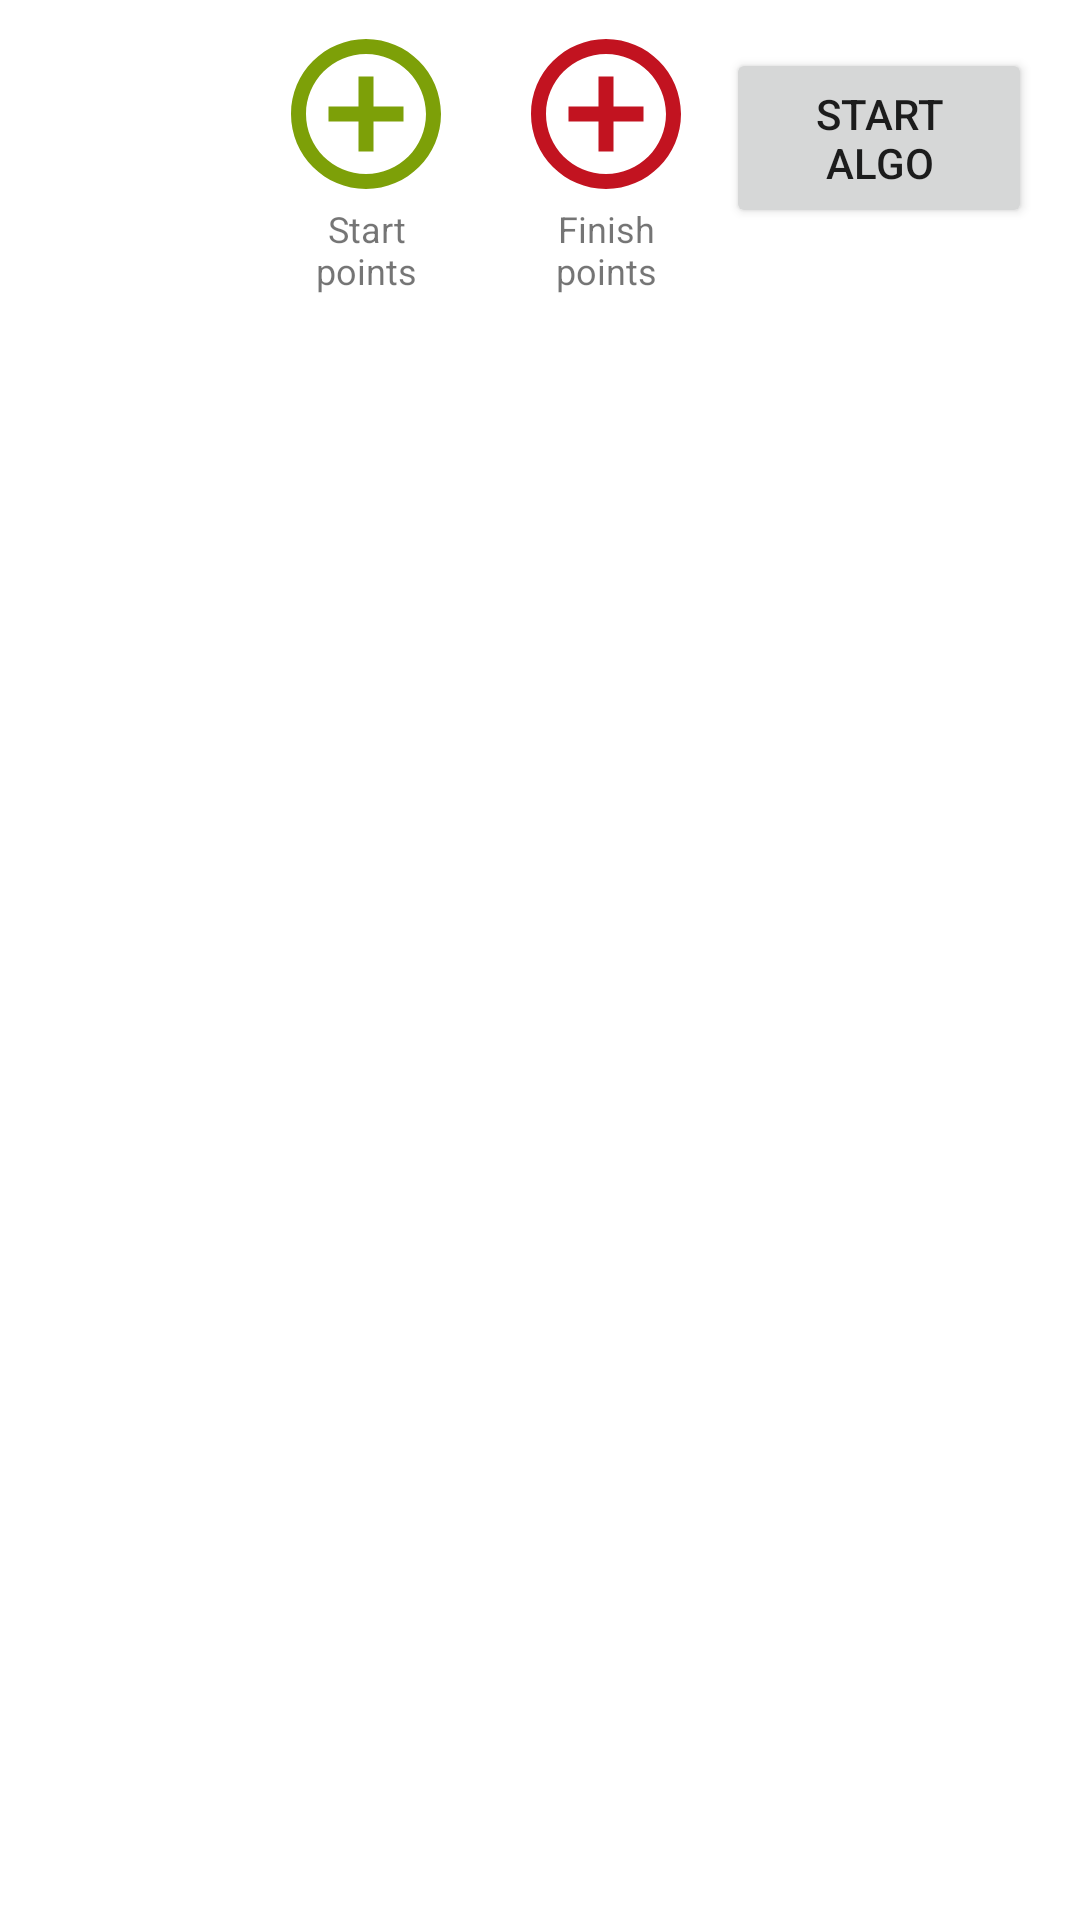

Here is an Android app screen rendered from its layout file. Give the layout XML and the strings, colors and styles it references.
<!-- AndroidManifest.xml: application theme AppTheme -->
<!-- res/layout/linear_algebra_menu.xml -->
<?xml version="1.0" encoding="utf-8"?>
<android.support.constraint.ConstraintLayout
    xmlns:android="http://schemas.android.com/apk/res/android"
    xmlns:app="http://schemas.android.com/apk/res-auto"
    xmlns:tools="http://schemas.android.com/tools"
    android:background="@color/colorBackground1"
    android:layout_width="match_parent"
    android:layout_height="match_parent">

    <View
        android:id="@+id/view"
        android:layout_width="match_parent"
        android:layout_height="100dp"
        app:layout_constraintEnd_toEndOf="parent"
        app:layout_constraintHorizontal_bias="1.0"
        app:layout_constraintStart_toStartOf="parent"
        app:layout_constraintTop_toTopOf="parent" />

    <ImageButton
        android:id="@+id/button_settings_algem"
        android:layout_width="40dp"
        android:layout_height="40dp"
        android:layout_marginStart="16dp"
        android:layout_marginTop="16dp"
        android:visibility="invisible"
        android:src="@drawable/ic_settings"
        app:layout_constraintStart_toStartOf="parent"
        app:layout_constraintTop_toTopOf="parent"
        android:contentDescription="@string/settings"/>
    <Button
        android:id="@+id/button_start_linear_algebra"
        android:layout_width="102dp"
        android:layout_height="60dp"
        android:layout_marginTop="16dp"
        android:layout_marginEnd="16dp"
        android:text="@string/start_algo"
        app:layout_constraintEnd_toEndOf="parent"
        app:layout_constraintTop_toTopOf="parent" />

    <ImageButton
        android:id="@+id/button_start_points"
        android:layout_width="60dp"
        android:layout_height="60dp"
        android:layout_marginStart="92dp"
        android:layout_marginTop="8dp"
        android:background="@color/White"
        android:contentDescription="@string/start_points"
        android:src="@drawable/ic_point_green"
        android:scaleType="centerCrop"
        app:layout_constraintStart_toStartOf="parent"
        app:layout_constraintTop_toTopOf="parent" />

    <ImageButton
        android:id="@+id/button_finish_points"
        android:layout_width="60dp"
        android:layout_height="60dp"
        android:layout_marginStart="20dp"
        android:layout_marginTop="8dp"
        android:background="@color/White"
        android:contentDescription="@string/finish_points"
        android:src="@drawable/ic_point_red"
        android:scaleType="centerCrop"
        app:layout_constraintStart_toEndOf="@+id/button_start_points"
        app:layout_constraintTop_toTopOf="parent" />

    <TextView
        android:id="@+id/textView4"
        android:layout_width="60dp"
        android:layout_height="30dp"
        android:gravity="center"
        android:textSize="12sp"
        android:text="@string/start_points"
        app:layout_constraintEnd_toEndOf="@+id/button_start_points"
        app:layout_constraintHorizontal_bias="0.0"
        app:layout_constraintStart_toStartOf="@+id/button_start_points"
        app:layout_constraintTop_toBottomOf="@+id/button_start_points" />

    <TextView
        android:id="@+id/textView5"
        android:layout_width="60dp"
        android:layout_height="30dp"
        android:layout_marginStart="8dp"
        android:gravity="center"
        android:textSize="12sp"
        android:text="@string/finish_points"
        app:layout_constraintEnd_toEndOf="@+id/button_finish_points"
        app:layout_constraintHorizontal_bias="1.0"
        app:layout_constraintStart_toStartOf="@+id/button_finish_points"
        app:layout_constraintTop_toBottomOf="@+id/button_finish_points" />


</android.support.constraint.ConstraintLayout>
<!-- resources referenced by this layout -->
<resources>
  <color name="White">#fff</color>
  <color name="colorBackground1">#fff</color>
  <!-- drawable ic_point_green (drawable) -->
  <vector xmlns:android="http://schemas.android.com/apk/res/android"
          android:width="24dp"
          android:height="24dp"
          android:viewportWidth="24.0"
          android:viewportHeight="24.0">
      <path
          android:fillColor="@color/green"
          android:pathData="M13,7h-2v4L7,11v2h4v4h2v-4h4v-2h-4L13,7zM12,2C6.49,2 2,6.49 2,12s4.49,10 10,10 10,-4.49 10,-10S17.51,2 12,2zM12,20c-4.41,0 -8,-3.59 -8,-8s3.59,-8 8,-8 8,3.59 8,8 -3.59,8 -8,8z"/>
  </vector>
  <!-- drawable ic_point_red (drawable) -->
  <vector xmlns:android="http://schemas.android.com/apk/res/android"
          android:width="24dp"
          android:height="24dp"
          android:viewportWidth="24.0"
          android:viewportHeight="24.0">
      <path
          android:fillColor="@color/colorAccent"
          android:pathData="M13,7h-2v4L7,11v2h4v4h2v-4h4v-2h-4L13,7zM12,2C6.49,2 2,6.49 2,12s4.49,10 10,10 10,-4.49 10,-10S17.51,2 12,2zM12,20c-4.41,0 -8,-3.59 -8,-8s3.59,-8 8,-8 8,3.59 8,8 -3.59,8 -8,8z"/>
  </vector>
  <!-- drawable ic_settings (drawable) -->
  <vector android:height="24dp" android:tint="@color/darkGrey"
      android:viewportHeight="24" android:viewportWidth="24"
      android:width="24dp" xmlns:android="http://schemas.android.com/apk/res/android">
      <path android:fillColor="@color/colorBackground2" android:pathData="M19.1,12.9a2.8,2.8 0,0 0,0.1 -0.9,2.8 2.8,0 0,0 -0.1,-0.9l2.1,-1.6a0.7,0.7 0,0 0,0.1 -0.6L19.4,5.5a0.7,0.7 0,0 0,-0.6 -0.2l-2.4,1a6.5,6.5 0,0 0,-1.6 -0.9l-0.4,-2.6a0.5,0.5 0,0 0,-0.5 -0.4H10.1a0.5,0.5 0,0 0,-0.5 0.4L9.3,5.4a5.6,5.6 0,0 0,-1.7 0.9l-2.4,-1a0.4,0.4 0,0 0,-0.5 0.2l-2,3.4c-0.1,0.2 0,0.4 0.2,0.6l2,1.6a2.8,2.8 0,0 0,-0.1 0.9,2.8 2.8,0 0,0 0.1,0.9L2.8,14.5a0.7,0.7 0,0 0,-0.1 0.6l1.9,3.4a0.7,0.7 0,0 0,0.6 0.2l2.4,-1a6.5,6.5 0,0 0,1.6 0.9l0.4,2.6a0.5,0.5 0,0 0,0.5 0.4h3.8a0.5,0.5 0,0 0,0.5 -0.4l0.3,-2.6a5.6,5.6 0,0 0,1.7 -0.9l2.4,1a0.4,0.4 0,0 0,0.5 -0.2l2,-3.4c0.1,-0.2 0,-0.4 -0.2,-0.6ZM12,15.6A3.6,3.6 0,1 1,15.6 12,3.6 3.6,0 0,1 12,15.6Z"/>
  </vector>
  <string name="finish_points">Finish points</string>
  <string name="settings">Settings</string>
  <string name="start_algo">Start algo</string>
  <string name="start_points">Start points</string>
  <style name="AppTheme" parent="Theme.AppCompat.Light.DarkActionBar">
          
          <item name="colorPrimary">@color/colorPrimary</item>
          <item name="colorPrimaryDark">@color/colorPrimaryDark</item>
          <item name="colorAccent">@color/colorAccent</item>
          <item name="windowNoTitle">true</item>
      </style>
  <color name="green">#7DA008</color>
  <color name="colorAccent">#C21320</color>
  <color name="darkGrey">#2B2B2B</color>
  <color name="colorBackground2">#E4E2E2</color>
  <color name="colorPrimary">#CF14A6</color>
  <color name="colorPrimaryDark">#87066A</color>
</resources>
